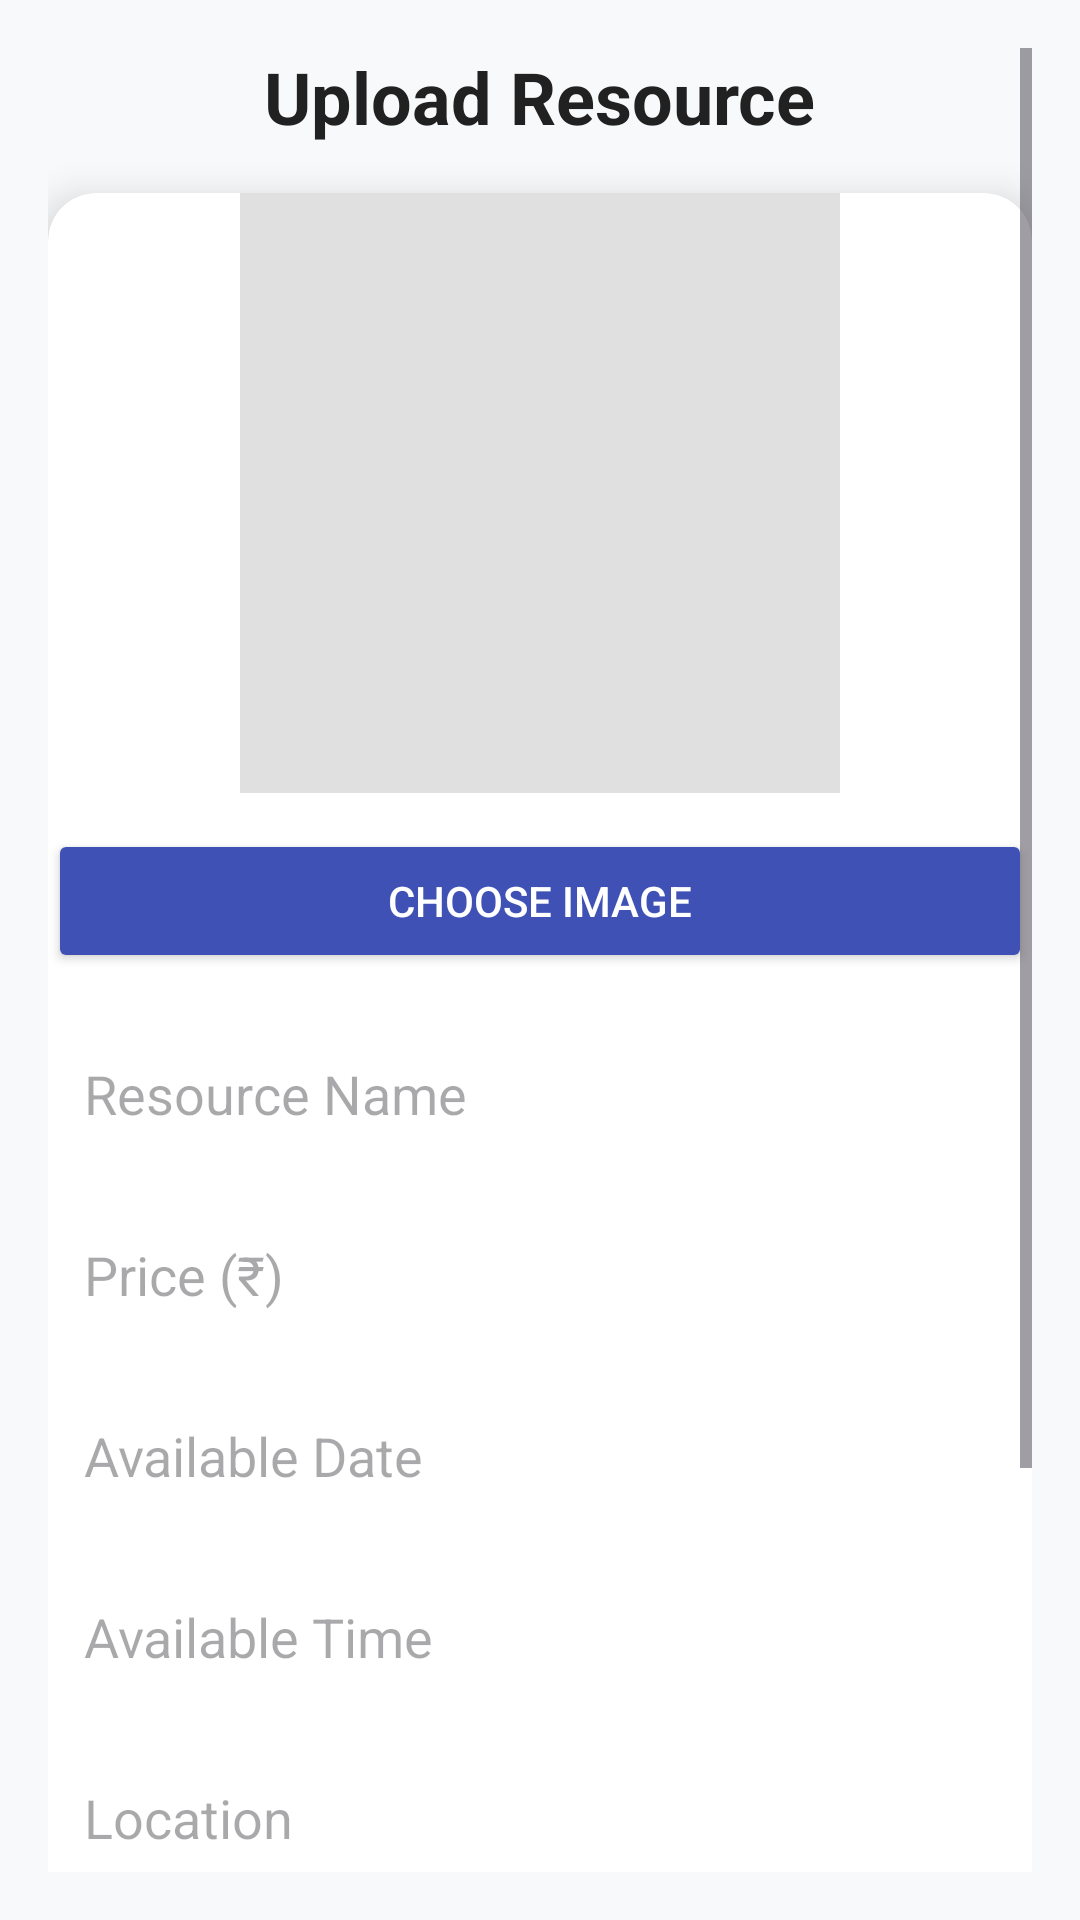

Here is an Android app screen rendered from its layout file. Give the layout XML and the strings, colors and styles it references.
<!-- AndroidManifest.xml: application theme Theme.ResourceRenting -->
<!-- res/layout/activity_upload_resources.xml -->
<?xml version="1.0" encoding="utf-8"?>
<ScrollView xmlns:android="http://schemas.android.com/apk/res/android"
    xmlns:app="http://schemas.android.com/apk/res-auto"

    android:layout_width="match_parent"
    android:layout_height="match_parent"
    android:background="#F8F9FA"
    android:padding="16dp">

    <LinearLayout
        android:layout_width="match_parent"
        android:layout_height="wrap_content"
        android:orientation="vertical"
        android:gravity="center_horizontal">

        
        <TextView
            android:id="@+id/tvTitle"
            android:layout_width="wrap_content"
            android:layout_height="wrap_content"
            android:text="Upload Resource"
            android:textSize="24sp"
            android:textStyle="bold"
            android:textColor="#212121"
            android:layout_marginBottom="16dp"/>

        
        <androidx.cardview.widget.CardView
            android:layout_width="match_parent"
            android:layout_height="wrap_content"
            android:layout_marginBottom="16dp"
            app:cardCornerRadius="16dp"
            app:cardElevation="8dp"
            android:padding="16dp">

            <LinearLayout
                android:layout_width="match_parent"
                android:layout_height="wrap_content"
                android:orientation="vertical">

                
                <ImageView
                    android:id="@+id/imagePreview"
                    android:layout_width="200dp"
                    android:layout_height="200dp"
                    android:scaleType="centerCrop"
                    android:background="#E0E0E0"
                    android:layout_gravity="center_horizontal"
                    android:layout_marginBottom="12dp"
                    android:contentDescription="Resource Image"/>

                
                <Button
                    android:id="@+id/btnChooseImage"
                    android:layout_width="match_parent"
                    android:layout_height="wrap_content"
                    android:text="Choose Image"
                    android:textColor="#FFFFFF"
                    android:backgroundTint="#3F51B5"
                    android:layout_marginBottom="16dp"/>

                
                <EditText
                    android:id="@+id/etResourceName"
                    android:layout_width="match_parent"
                    android:layout_height="wrap_content"
                    android:hint="Resource Name"
                    android:inputType="textCapWords"
                    android:background="@drawable/edit_text_bg"
                    android:padding="12dp"
                    android:layout_marginBottom="12dp"/>

                
                <EditText
                    android:id="@+id/etPrice"
                    android:layout_width="match_parent"
                    android:layout_height="wrap_content"
                    android:hint="Price (₹)"
                    android:inputType="numberDecimal"
                    android:background="@drawable/edit_text_bg"
                    android:padding="12dp"
                    android:layout_marginBottom="12dp"/>

                
                <EditText
                    android:id="@+id/etDate"
                    android:layout_width="match_parent"
                    android:layout_height="wrap_content"
                    android:hint="Available Date"
                    android:background="@drawable/edit_text_bg"
                    android:padding="12dp"
                    android:layout_marginBottom="12dp"/>

                
                <EditText
                    android:id="@+id/etTime"
                    android:layout_width="match_parent"
                    android:layout_height="wrap_content"
                    android:hint="Available Time"
                    android:background="@drawable/edit_text_bg"
                    android:padding="12dp"
                    android:layout_marginBottom="12dp"/>

                
                <EditText
                    android:id="@+id/etLocation"
                    android:layout_width="match_parent"
                    android:layout_height="wrap_content"
                    android:hint="Location"
                    android:inputType="textPostalAddress"
                    android:background="@drawable/edit_text_bg"
                    android:padding="12dp"
                    android:layout_marginBottom="12dp"/>

                
                <EditText
                    android:id="@+id/etDescription"
                    android:layout_width="match_parent"
                    android:layout_height="100dp"
                    android:hint="Description"
                    android:gravity="top"
                    android:inputType="textMultiLine"
                    android:background="@drawable/edit_text_bg"
                    android:padding="12dp"
                    android:layout_marginBottom="16dp"/>

                
                <Button
                    android:id="@+id/btnSubmit"
                    android:layout_width="match_parent"
                    android:layout_height="wrap_content"
                    android:text="Upload Resource"
                    android:textColor="#FFFFFF"
                    android:backgroundTint="#4CAF50"/>
            </LinearLayout>
        </androidx.cardview.widget.CardView>
    </LinearLayout>
</ScrollView>
<!-- resources referenced by this layout -->
<resources>
  <style name="Theme.ResourceRenting" parent="Base.Theme.ResourceRenting" />
  <style name="Base.Theme.ResourceRenting" parent="Theme.Material3.DayNight.NoActionBar">
          
          
      </style>
</resources>
